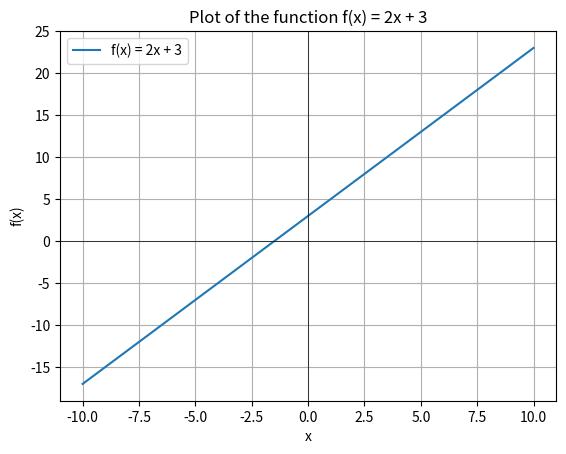

Python code for this plot:
import matplotlib.pyplot as plt
import numpy as np

a = np.linspace(-10, 10, 100)
b = 2 * a + 3

plt.plot(a, b, label='f(x) = 2x + 3')
plt.title('Plot of the function f(x) = 2x + 3')
plt.xlabel('x')
plt.ylabel('f(x)')
plt.axhline(0, color='black', lw=0.5)
plt.axvline(0, color='black', lw=0.5)
plt.grid()
plt.legend()
plt.show()